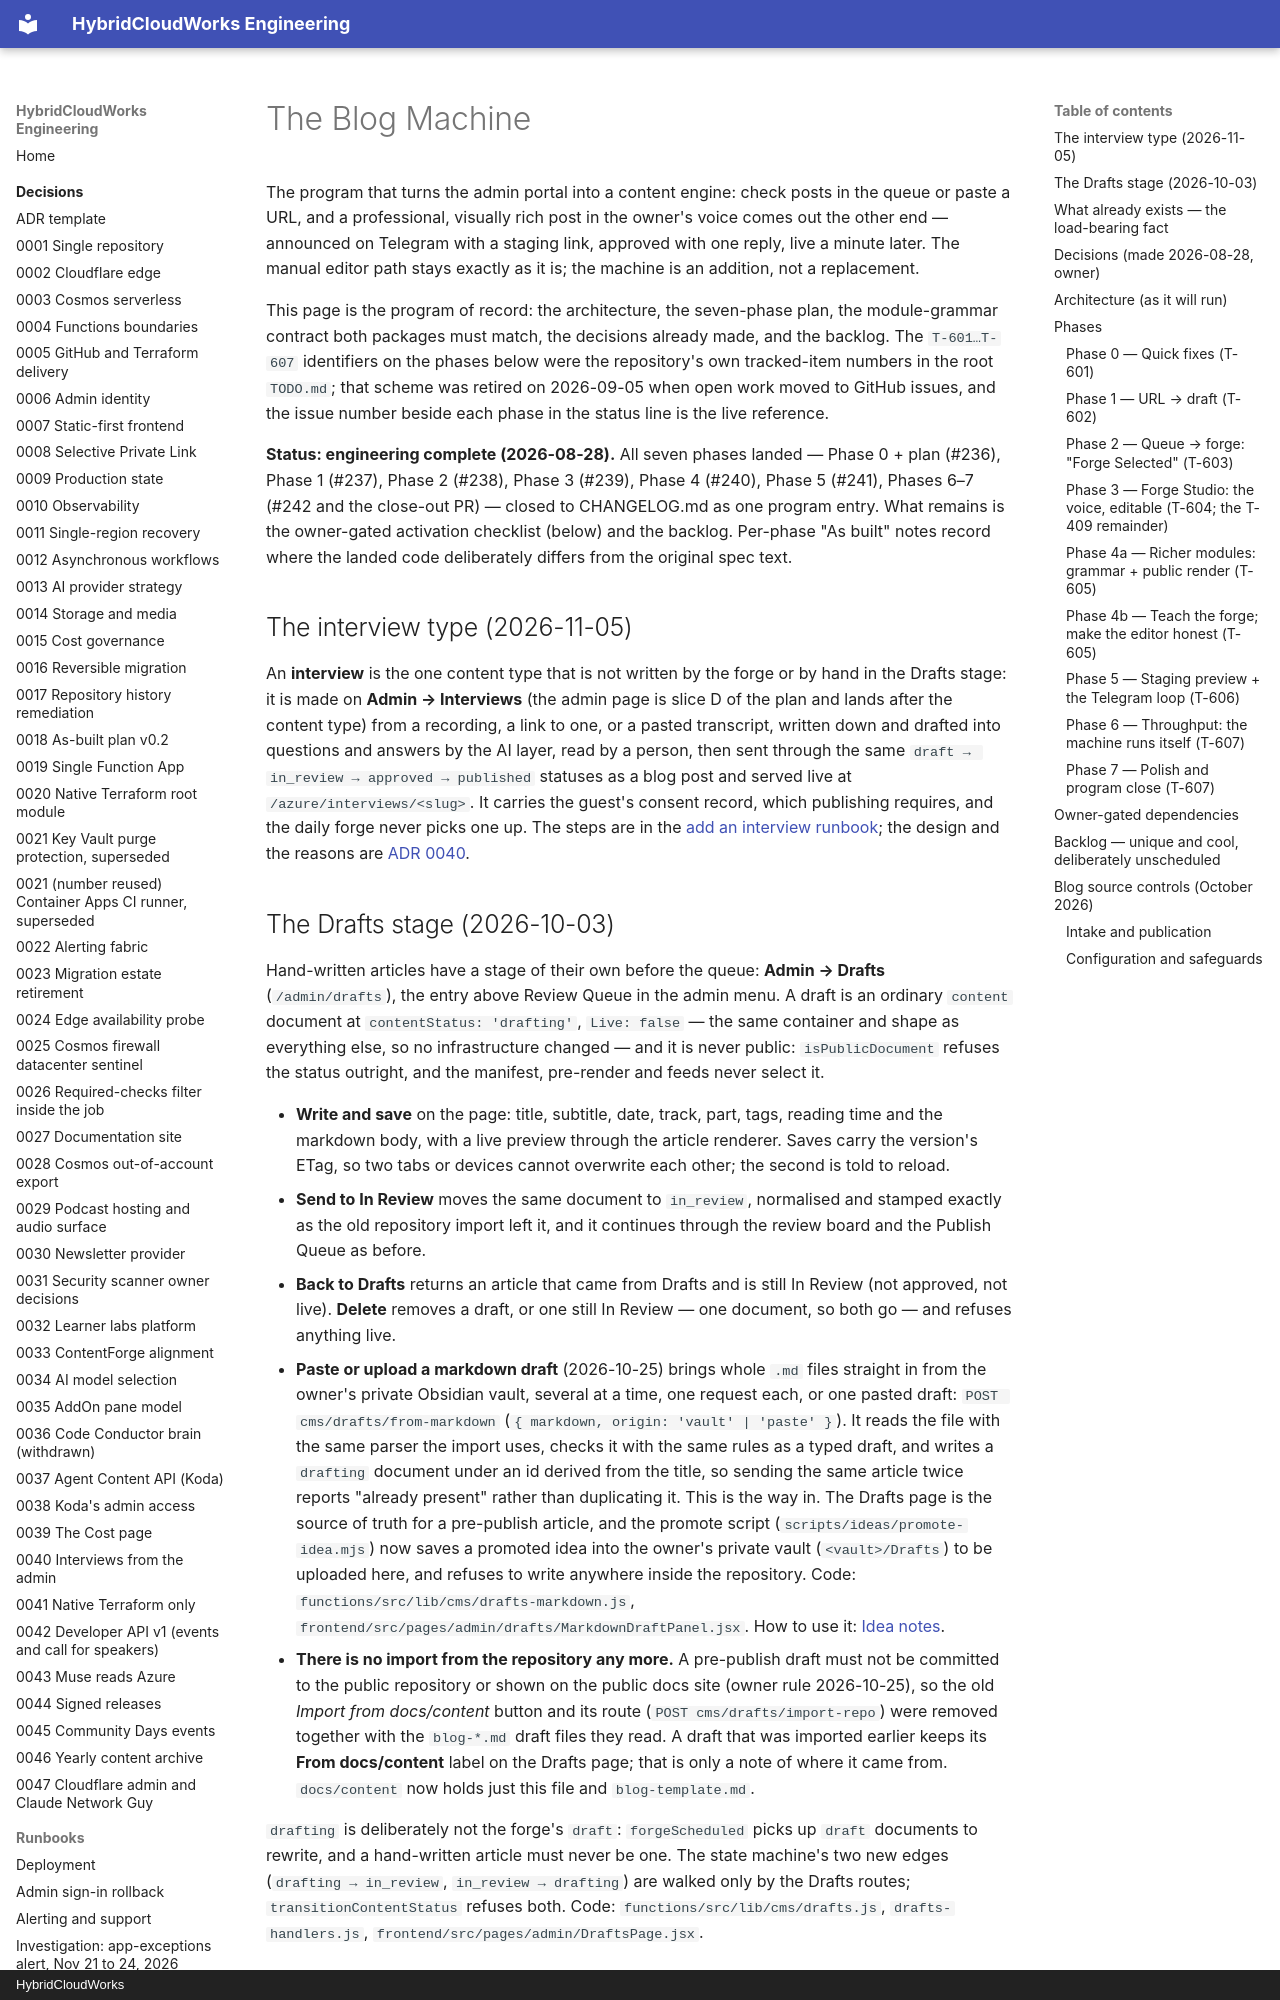

repository: saulpatinojr/HCW-HybridCloudWorks · page: content/blog-machine/index.html · generator: mkdocs · copyright: HybridCloudWorks

# The Blog Machine

The program that turns the admin portal into a content engine: check posts in
the queue or paste a URL, and a professional, visually rich post in the
owner's voice comes out the other end — announced on Telegram with a staging
link, approved with one reply, live a minute later. The manual editor path
stays exactly as it is; the machine is an addition, not a replacement.

This page is the program of record: the architecture, the seven-phase plan, the
module-grammar contract both packages must match, the decisions already made,
and the backlog. The `T-601…T-607` identifiers on the phases below were the
repository's own tracked-item numbers in the root `TODO.md`; that scheme was
retired on 2026-09-05 when open work moved to GitHub issues, and the issue
number beside each phase in the status line is the live reference.

**Status: engineering complete (2026-08-28).** All seven phases landed —
Phase 0 + plan (#236), Phase 1 (#237), Phase 2 (#238), Phase 3 (#239),
Phase 4 (#240), Phase 5 (#241), Phases 6–7 (#242 and the close-out PR) —
closed to CHANGELOG.md as one program entry. What remains is the
owner-gated activation checklist (below) and the backlog. Per-phase
"As built" notes record where the landed code deliberately differs from
the original spec text.

## The interview type (2026-11-05)

An **interview** is the one content type that is not written by the forge or
by hand in the Drafts stage: it is made on **Admin → Interviews** (the admin
page is slice D of the plan and lands after the content type) from a
recording, a link to one, or a pasted transcript, written down and drafted
into questions and answers by the AI layer, read by a person, then sent
through the same `draft → in_review → approved → published` statuses as a
blog post and served live at `/azure/interviews/<slug>`. It carries the
guest's consent record, which publishing requires, and the daily forge never
picks one up. The steps are in the
[add an interview runbook](../runbooks/add-an-interview.md); the design and
the reasons are [ADR 0040](../decisions/0040-interviews-from-the-admin.md).
